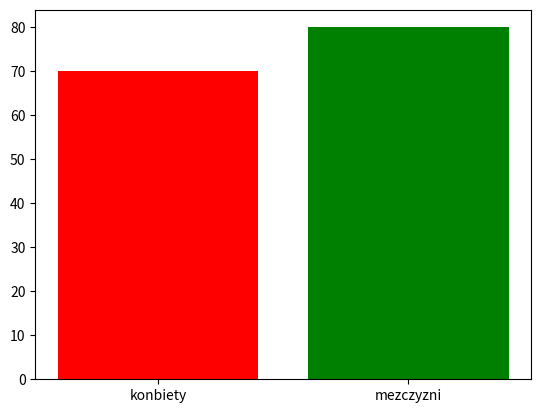

This chart was generated by the following Python code:
import matplotlib.pyplot as plt

dane = [70, 80]
index = ["konbiety", "mezczyzni"]
colors = ["r", "g"]

plt.bar(index, dane, color=colors)
plt.show()